Dataset: augmented_images (GitHub, agiftsanyazhar/Visi-Komputer). Classes: apple, banana, beetroot, bell pepper, cabbage, capsicum, carrot, cauliflower.

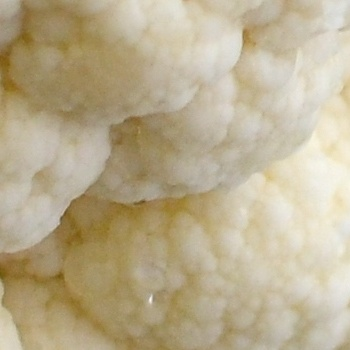
Label: cauliflower

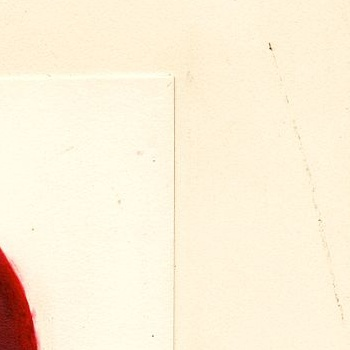
Label: apple

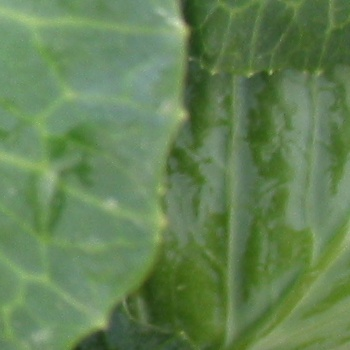
Label: cabbage

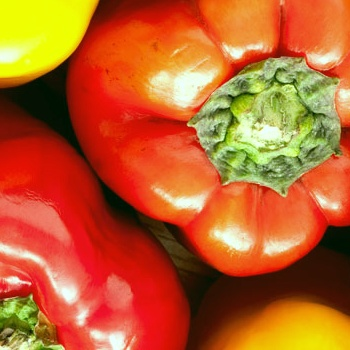
Label: capsicum

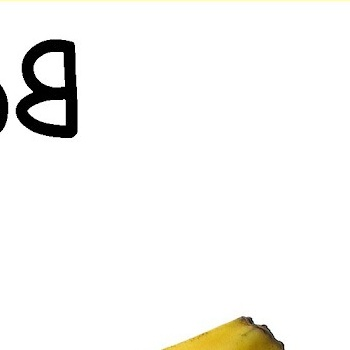
Label: banana

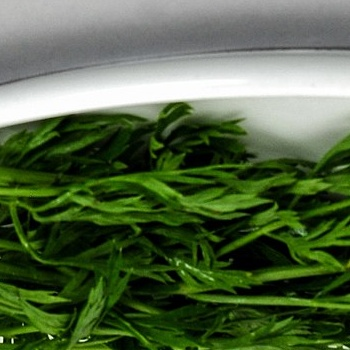
Label: carrot
